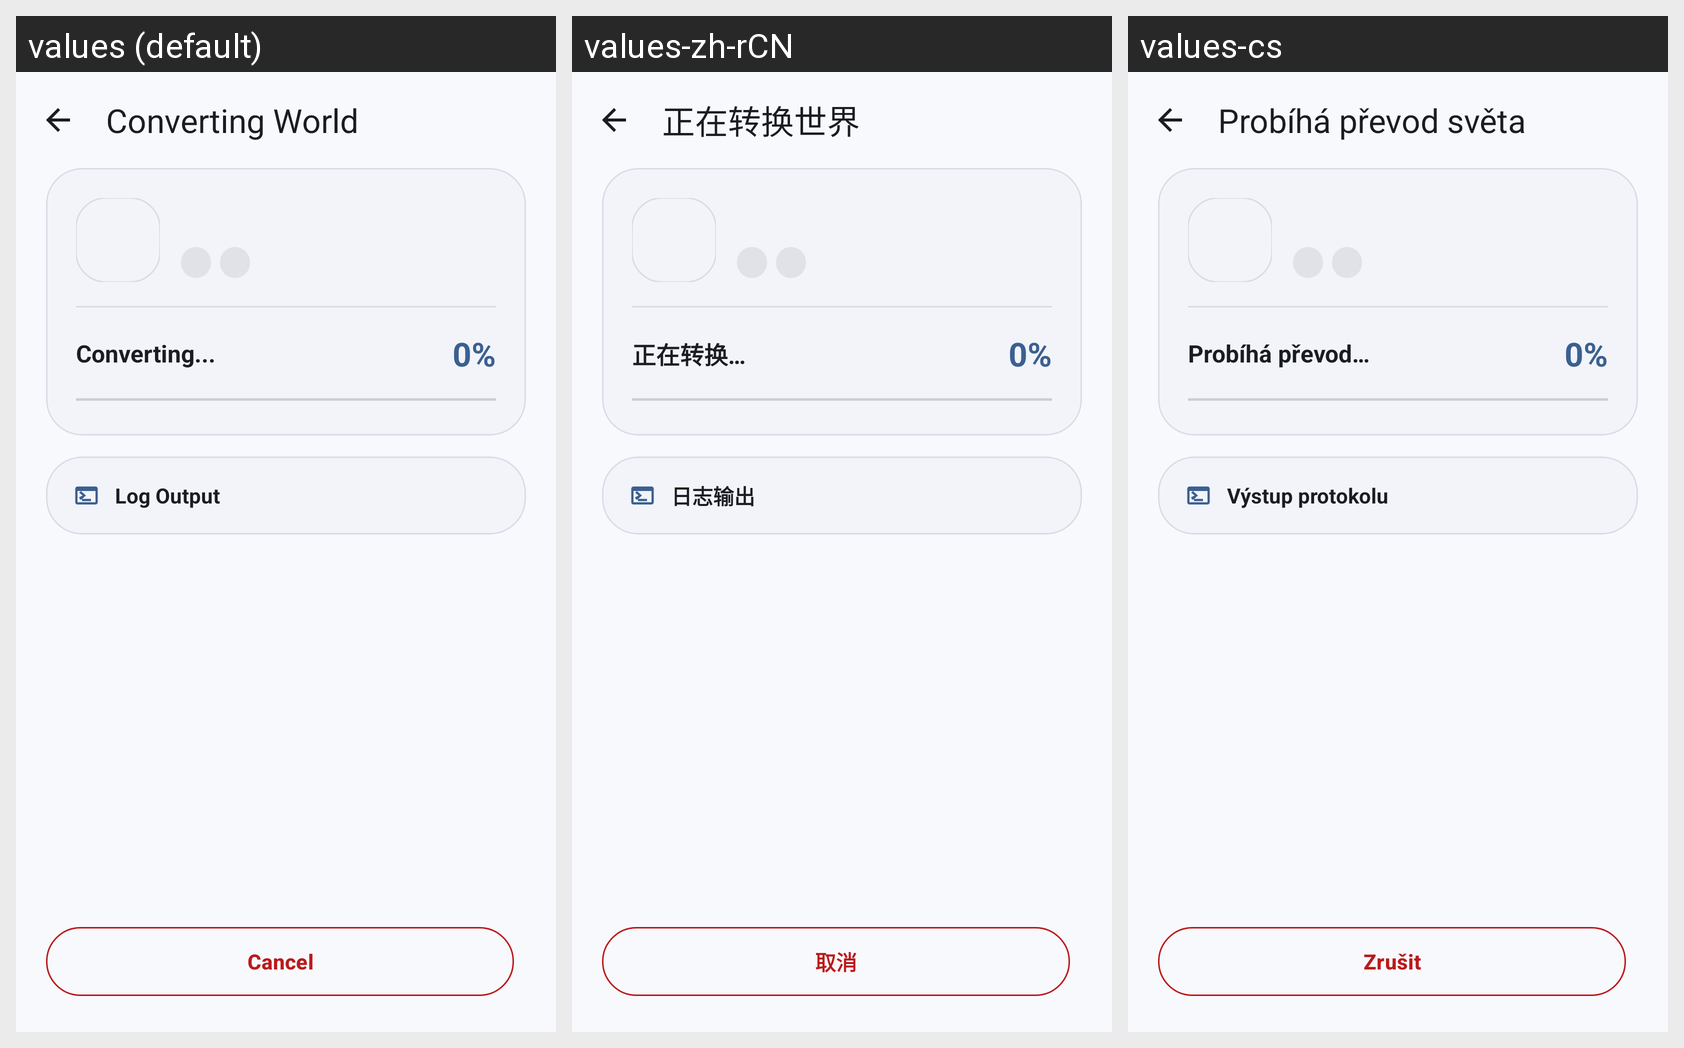

The Android screen above is rendered under several locales of the same app. Produce the string resources it draws, with the default and per-locale values.
Android screen res/layout/activity_conversion.xml rendered under 3 locales, left to right: values (default), values-zh-rCN, values-cs. Device: Nexus 5 (rendered at 1080×1920; each locale shown at half size, 540×960, under a caption strip naming it); theme Theme.Chunkoid.
Strings drawn on this screen, with the default value and each locale's value (text and hints the layout hard-codes, and strings that could not be matched under every locale, appear in the picture but are not listed):

conversion_title
  values: Converting World
  values-zh-rCN: 正在转换世界
  values-cs: Probíhá převod světa

converting
  values: Converting...
  values-zh-rCN: 正在转换…
  values-cs: Probíhá převod…

log_output
  values: Log Output
  values-zh-rCN: 日志输出
  values-cs: Výstup protokolu

cancel_conversion
  values: Cancel
  values-zh-rCN: 取消
  values-cs: Zrušit
